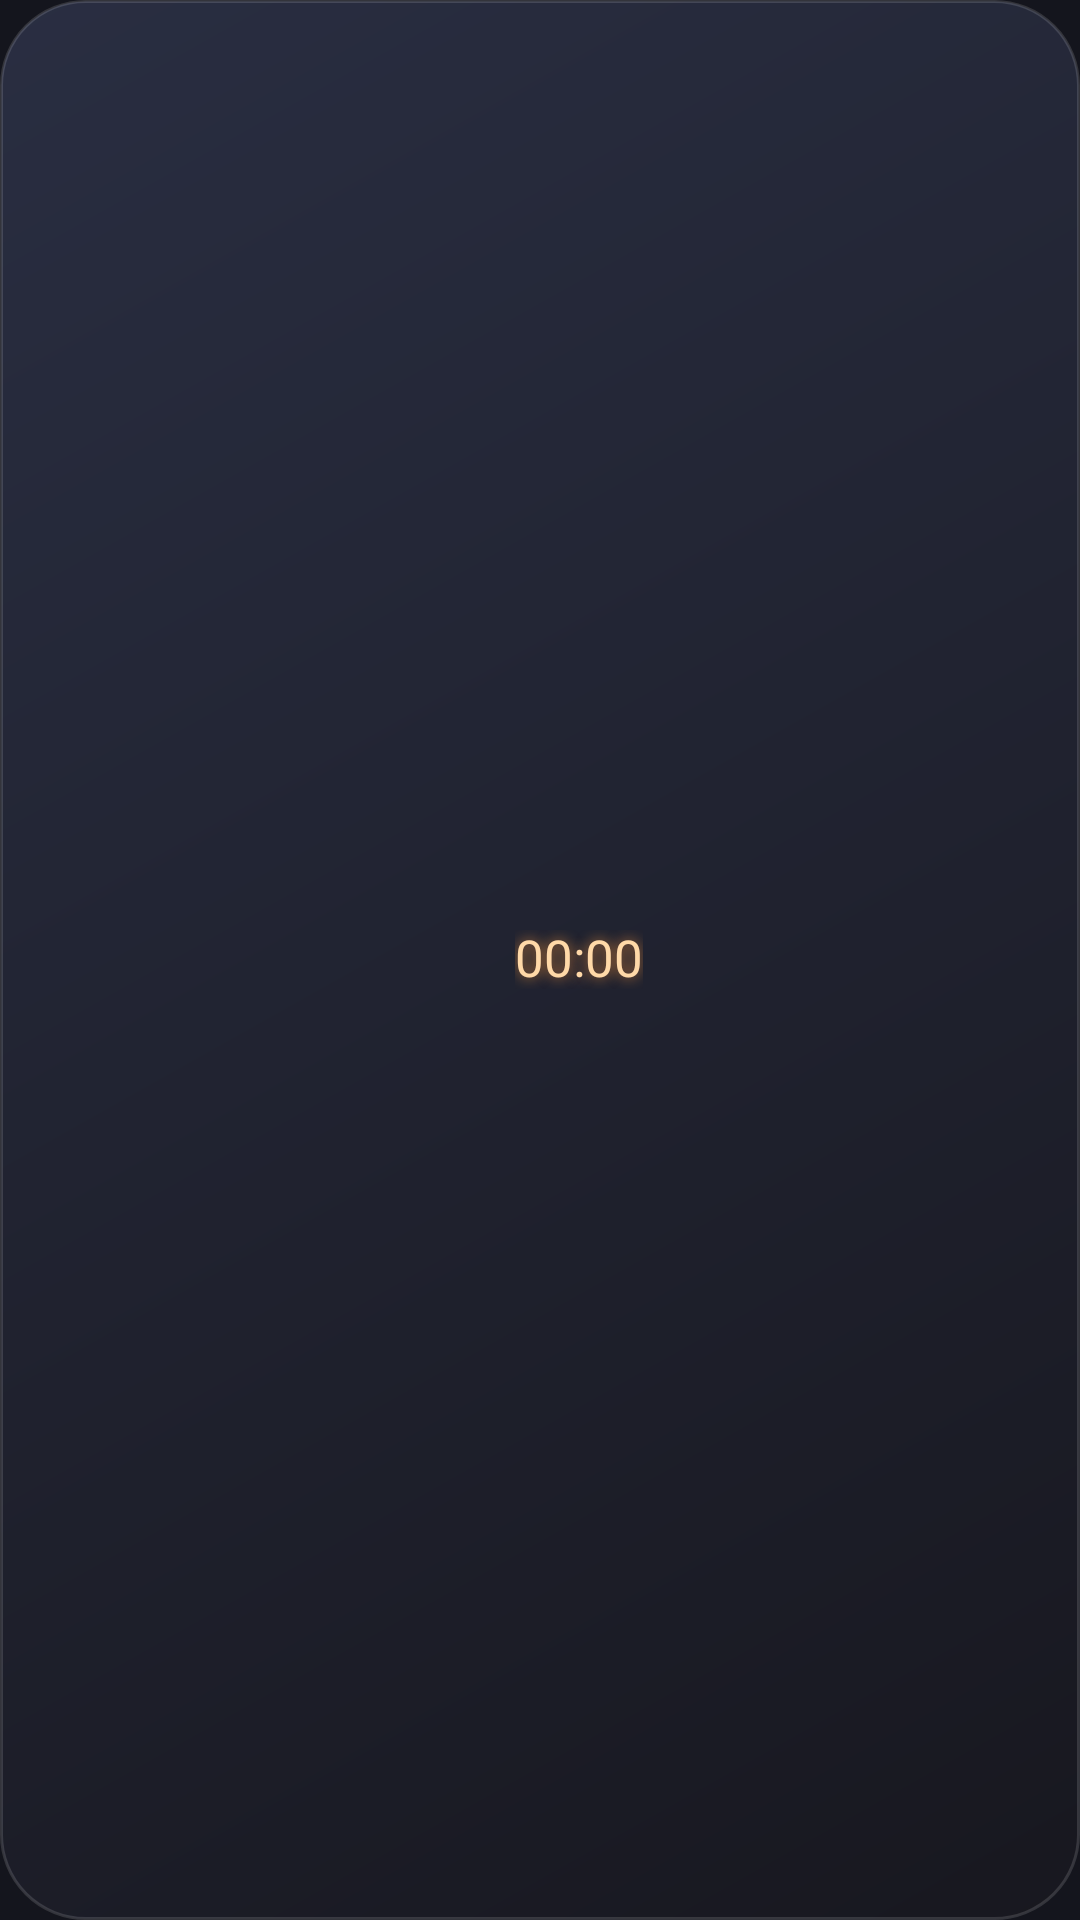

This screen was rendered from an Android layout file. Write that file and the resources it references.
<!-- AndroidManifest.xml: application theme AppTheme -->
<!-- res/layout/w_led_compact.xml -->
<?xml version="1.0" encoding="utf-8"?>
<FrameLayout xmlns:android="http://schemas.android.com/apk/res/android" android:id="@+id/root"
    android:layout_width="match_parent" android:layout_height="match_parent">
    <ImageView android:id="@+id/bg" android:layout_width="match_parent" android:layout_height="match_parent"
        android:src="@drawable/widget_bg" android:scaleType="fitXY" android:importantForAccessibility="no" />
    <LinearLayout android:id="@+id/content" android:layout_width="match_parent" android:layout_height="wrap_content"
        android:layout_gravity="center" android:padding="8dp" android:orientation="vertical" android:gravity="center_horizontal">
<LinearLayout android:layout_width="wrap_content" android:layout_height="wrap_content" android:orientation="horizontal" android:gravity="center_vertical" ><TextView android:id="@+id/years" android:layout_width="wrap_content" android:layout_height="wrap_content" android:textSize="17sp" android:textColor="#FFFFD9A8" android:fontFamily="@font/doto" android:textStyle="normal" android:fontFeatureSettings="tnum" android:includeFontPadding="false" android:shadowColor="#CCFF9A3C" android:shadowRadius="10" android:shadowDx="0" android:shadowDy="0" /><TextView android:id="@+id/months" android:layout_width="wrap_content" android:layout_height="wrap_content" android:textSize="17sp" android:textColor="#FFFFD9A8" android:fontFamily="@font/doto" android:textStyle="normal" android:fontFeatureSettings="tnum" android:includeFontPadding="false" android:shadowColor="#CCFF9A3C" android:shadowRadius="10" android:shadowDx="0" android:shadowDy="0" android:layout_marginStart="8dp"/><TextView android:id="@+id/days" android:layout_width="wrap_content" android:layout_height="wrap_content" android:textSize="17sp" android:textColor="#FFFFD9A8" android:fontFamily="@font/doto" android:textStyle="normal" android:fontFeatureSettings="tnum" android:includeFontPadding="false" android:shadowColor="#CCFF9A3C" android:shadowRadius="10" android:shadowDx="0" android:shadowDy="0" android:layout_marginStart="8dp"/><Chronometer android:id="@+id/clock" android:layout_width="wrap_content" android:layout_height="wrap_content" android:textSize="17sp" android:textColor="#FFFFD9A8" android:fontFamily="@font/doto" android:textStyle="normal" android:fontFeatureSettings="tnum" android:includeFontPadding="false" android:shadowColor="#CCFF9A3C" android:shadowRadius="10" android:shadowDx="0" android:shadowDy="0" android:layout_marginStart="10dp"/></LinearLayout><ProgressBar android:id="@+id/progress" style="@android:style/Widget.Material.ProgressBar.Horizontal" android:layout_width="match_parent" android:layout_height="4dp" android:layout_marginTop="10dp" android:max="1000" android:progressTint="#FFFFFFFF" android:progressBackgroundTint="#55FFFFFF" android:visibility="gone" /><TextView android:layout_width="wrap_content" android:layout_height="wrap_content" android:text="" android:textSize="10sp" android:textColor="#A6FFFFFF" android:fontFamily="sans-serif-medium" android:shadowColor="#73000000" android:shadowRadius="4" android:shadowDy="1" android:id="@+id/caption" android:layout_marginTop="5dp" android:letterSpacing="0" android:visibility="gone"/>
    </LinearLayout>
    <TextView android:id="@+id/setup" android:layout_width="wrap_content" android:layout_height="wrap_content"
        android:layout_gravity="center" android:gravity="center" android:padding="12dp" android:visibility="gone"
        android:text="@string/setup_widget" android:textColor="#FFFFFFFF" android:textSize="13sp"
        android:shadowColor="#73000000" android:shadowRadius="6" />
</FrameLayout>
<!-- resources referenced by this layout -->
<resources>
  <!-- drawable widget_bg (drawable) -->
  <?xml version="1.0" encoding="utf-8"?>
  <shape xmlns:android="http://schemas.android.com/apk/res/android" android:shape="rectangle">
      <gradient android:angle="315" android:startColor="@color/bg_top" android:endColor="@color/bg_bottom" />
      <corners android:radius="@android:dimen/system_app_widget_background_radius" />
      <stroke android:width="1dp" android:color="#22FFFFFF" />
  </shape>
  <string name="setup_widget">Tap to add your date of birth</string>
  <style name="AppTheme" parent="android:Theme.Material.NoActionBar">
          <item name="android:colorAccent">@color/accent</item>
          <item name="android:colorPrimary">@color/page</item>
          <item name="android:windowBackground">@color/page</item>
          <item name="android:statusBarColor">@color/page</item>
          <item name="android:navigationBarColor">@color/page</item>
      </style>
  <color name="bg_top">#EE2A2F44</color>
  <color name="bg_bottom">#EE17171F</color>
  <color name="accent">#FFFB6A40</color>
  <color name="page">#FF14151D</color>
</resources>
